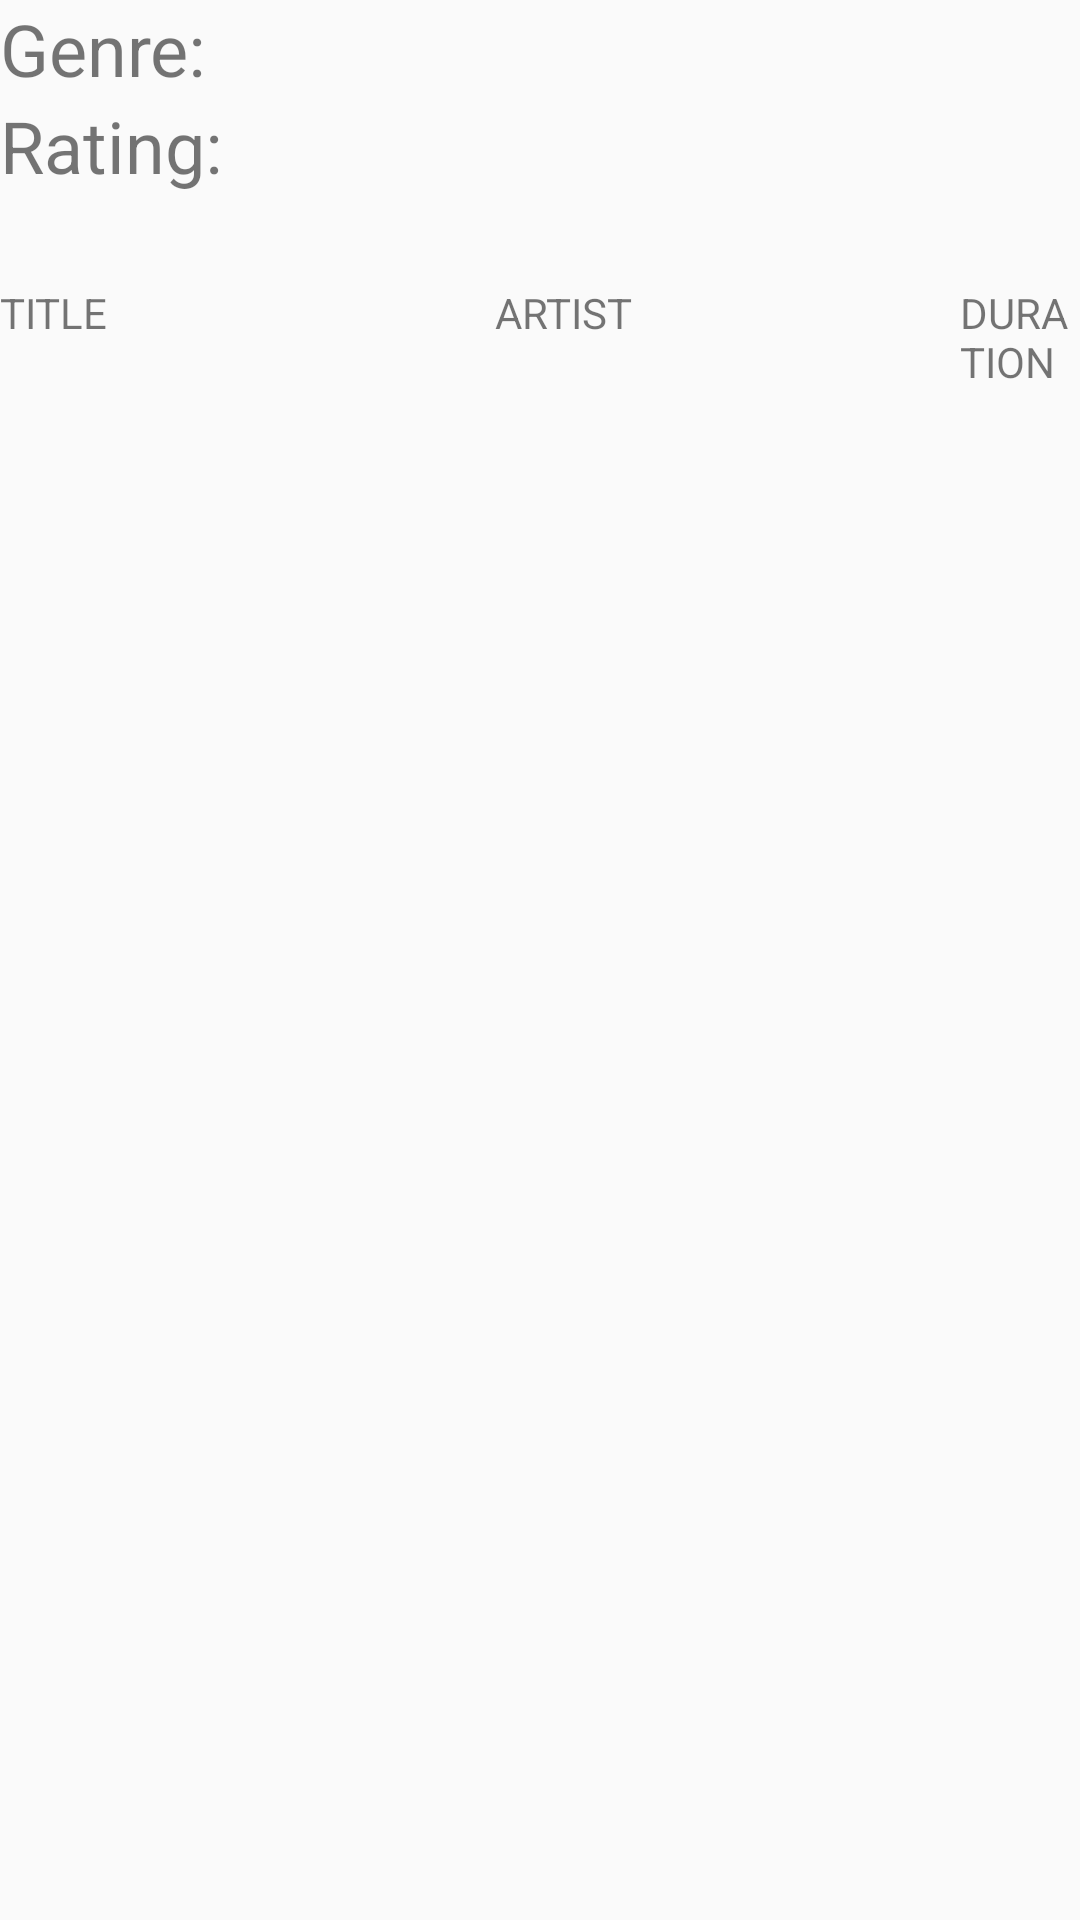

Produce the Android XML layout that renders to this screen, including the resource entries it uses.
<!-- AndroidManifest.xml: application theme AppTheme -->
<!-- res/layout/activity_playlist_tracks.xml -->
<?xml version="1.0" encoding="utf-8"?>
<androidx.constraintlayout.widget.ConstraintLayout
    xmlns:android="http://schemas.android.com/apk/res/android"
    xmlns:tools="http://schemas.android.com/tools"
    xmlns:app="http://schemas.android.com/apk/res-auto"
    android:layout_width="match_parent"
    android:layout_height="match_parent"
    tools:context=".PlaylistTracks">
    <LinearLayout
        android:id="@+id/ptrack_header"
        android:orientation="vertical"
        android:layout_width="match_parent"
        android:layout_height="wrap_content"
        app:layout_constraintTop_toTopOf="parent">

        <LinearLayout
            android:layout_width="match_parent"
            android:layout_height="wrap_content"
            android:orientation="horizontal">
            <TextView
                android:layout_width="wrap_content"
                android:layout_height="wrap_content"
                android:text="@string/genre"
                android:textSize="24sp"
                />
            <TextView
                android:id="@+id/ptrack_genre"
                android:layout_width="match_parent"
                android:layout_height="wrap_content"
                android:textSize="24sp"
                />
        </LinearLayout>

        <LinearLayout
            android:layout_width="match_parent"
            android:layout_height="wrap_content"
            android:orientation="horizontal">
            <TextView
                android:layout_width="wrap_content"
                android:layout_height="wrap_content"
                android:text="@string/rating"
                android:textSize="24sp"
                />
            <TextView
                android:id="@+id/ptrack_rating"
                android:layout_width="match_parent"
                android:layout_height="wrap_content"
                android:textSize="24sp"/>
        </LinearLayout>
    </LinearLayout>
    <LinearLayout
        android:layout_marginTop="30dp"
        android:id="@+id/ptrack_columns"
        android:layout_width="match_parent"
        android:layout_height="wrap_content"
        android:orientation="horizontal"
        app:layout_constraintTop_toBottomOf="@id/ptrack_header">

        <TextView
            android:layout_width="165dp"
            android:layout_height="wrap_content"
            android:text="@string/title"
            />
        <TextView
            android:layout_width="155dp"
            android:layout_height="wrap_content"
            android:text="@string/artist"/>
        <TextView
            android:layout_width="wrap_content"
            android:layout_height="wrap_content"
            android:text="@string/duration"
            />

    </LinearLayout>

    <androidx.recyclerview.widget.RecyclerView
        android:layout_marginTop="20dp"
        android:layout_width="match_parent"
        android:layout_height="wrap_content"
        app:layout_constraintTop_toBottomOf="@id/ptrack_columns"
        app:layout_constraintEnd_toEndOf="parent" android:id="@+id/tracks_recycler_view"/>

</androidx.constraintlayout.widget.ConstraintLayout>
<!-- resources referenced by this layout -->
<resources>
  <string name="artist">ARTIST</string>
  <string name="duration">DURATION</string>
  <string name="genre">Genre: </string>
  <string name="rating">Rating:</string>
  <string name="title">TITLE</string>
  <style name="AppTheme" parent="Theme.AppCompat.Light.DarkActionBar">
          
          <item name="colorPrimary">@color/colorPrimary</item>
          <item name="colorPrimaryDark">@color/colorPrimaryDark</item>
          <item name="colorAccent">@color/colorAccent</item>
      </style>
  <!-- not gathered from this repository: default colours our renderer supplied (Android Studio template values) -->
  <color name="colorPrimary">#FF6200EE</color>
  <color name="colorPrimaryDark">#FF3700B3</color>
  <color name="colorAccent">#FF03DAC5</color>
</resources>
